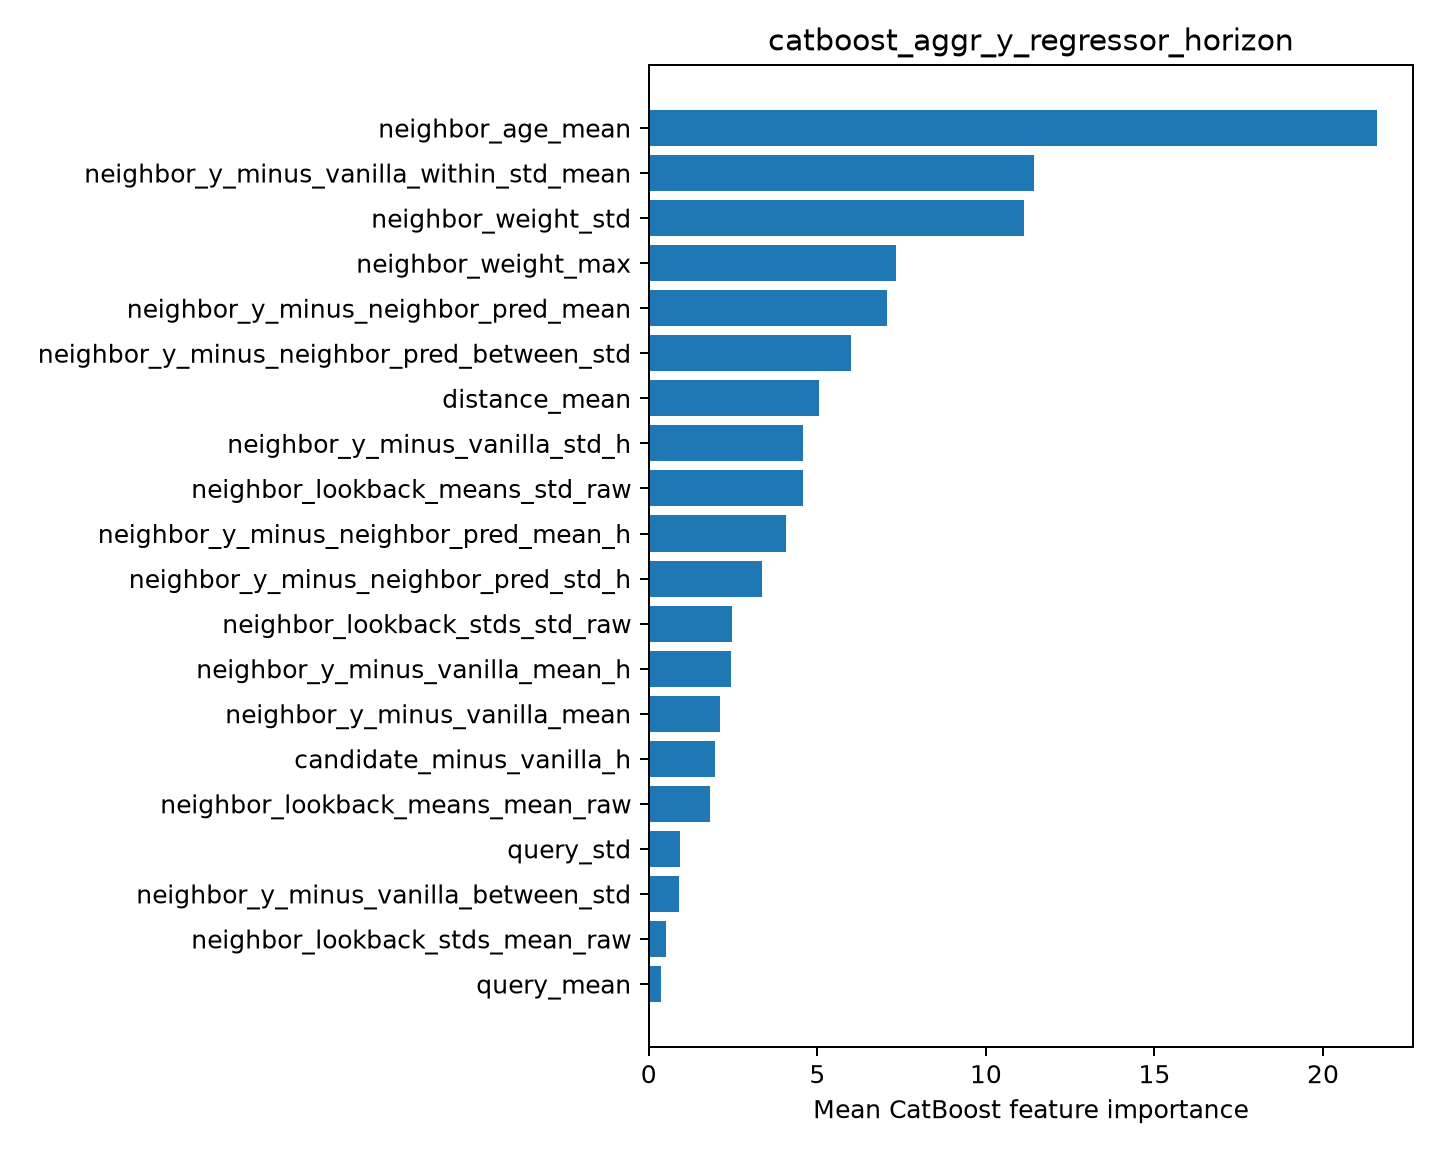

Source data for this figure (header and first rows):
feature, importance
neighbor_age_mean, 21.59
neighbor_y_minus_vanilla_within_std_mean, 11.44
neighbor_weight_std, 11.14
neighbor_weight_max, 7.344
neighbor_y_minus_neighbor_pred_mean, 7.054
neighbor_y_minus_neighbor_pred_between_s…, 6.005
distance_mean, 5.039
neighbor_y_minus_vanilla_std_h, 4.58
neighbor_lookback_means_std_raw, 4.576
neighbor_y_minus_neighbor_pred_mean_h, 4.066
neighbor_y_minus_neighbor_pred_std_h, 3.374
neighbor_lookback_stds_std_raw, 2.483
neighbor_y_minus_vanilla_mean_h, 2.428
neighbor_y_minus_vanilla_mean, 2.122
candidate_minus_vanilla_h, 1.967
neighbor_lookback_means_mean_raw, 1.807
query_std, 0.9221
neighbor_y_minus_vanilla_between_std, 0.8898
neighbor_lookback_stds_mean_raw, 0.5038
query_mean, 0.3535
